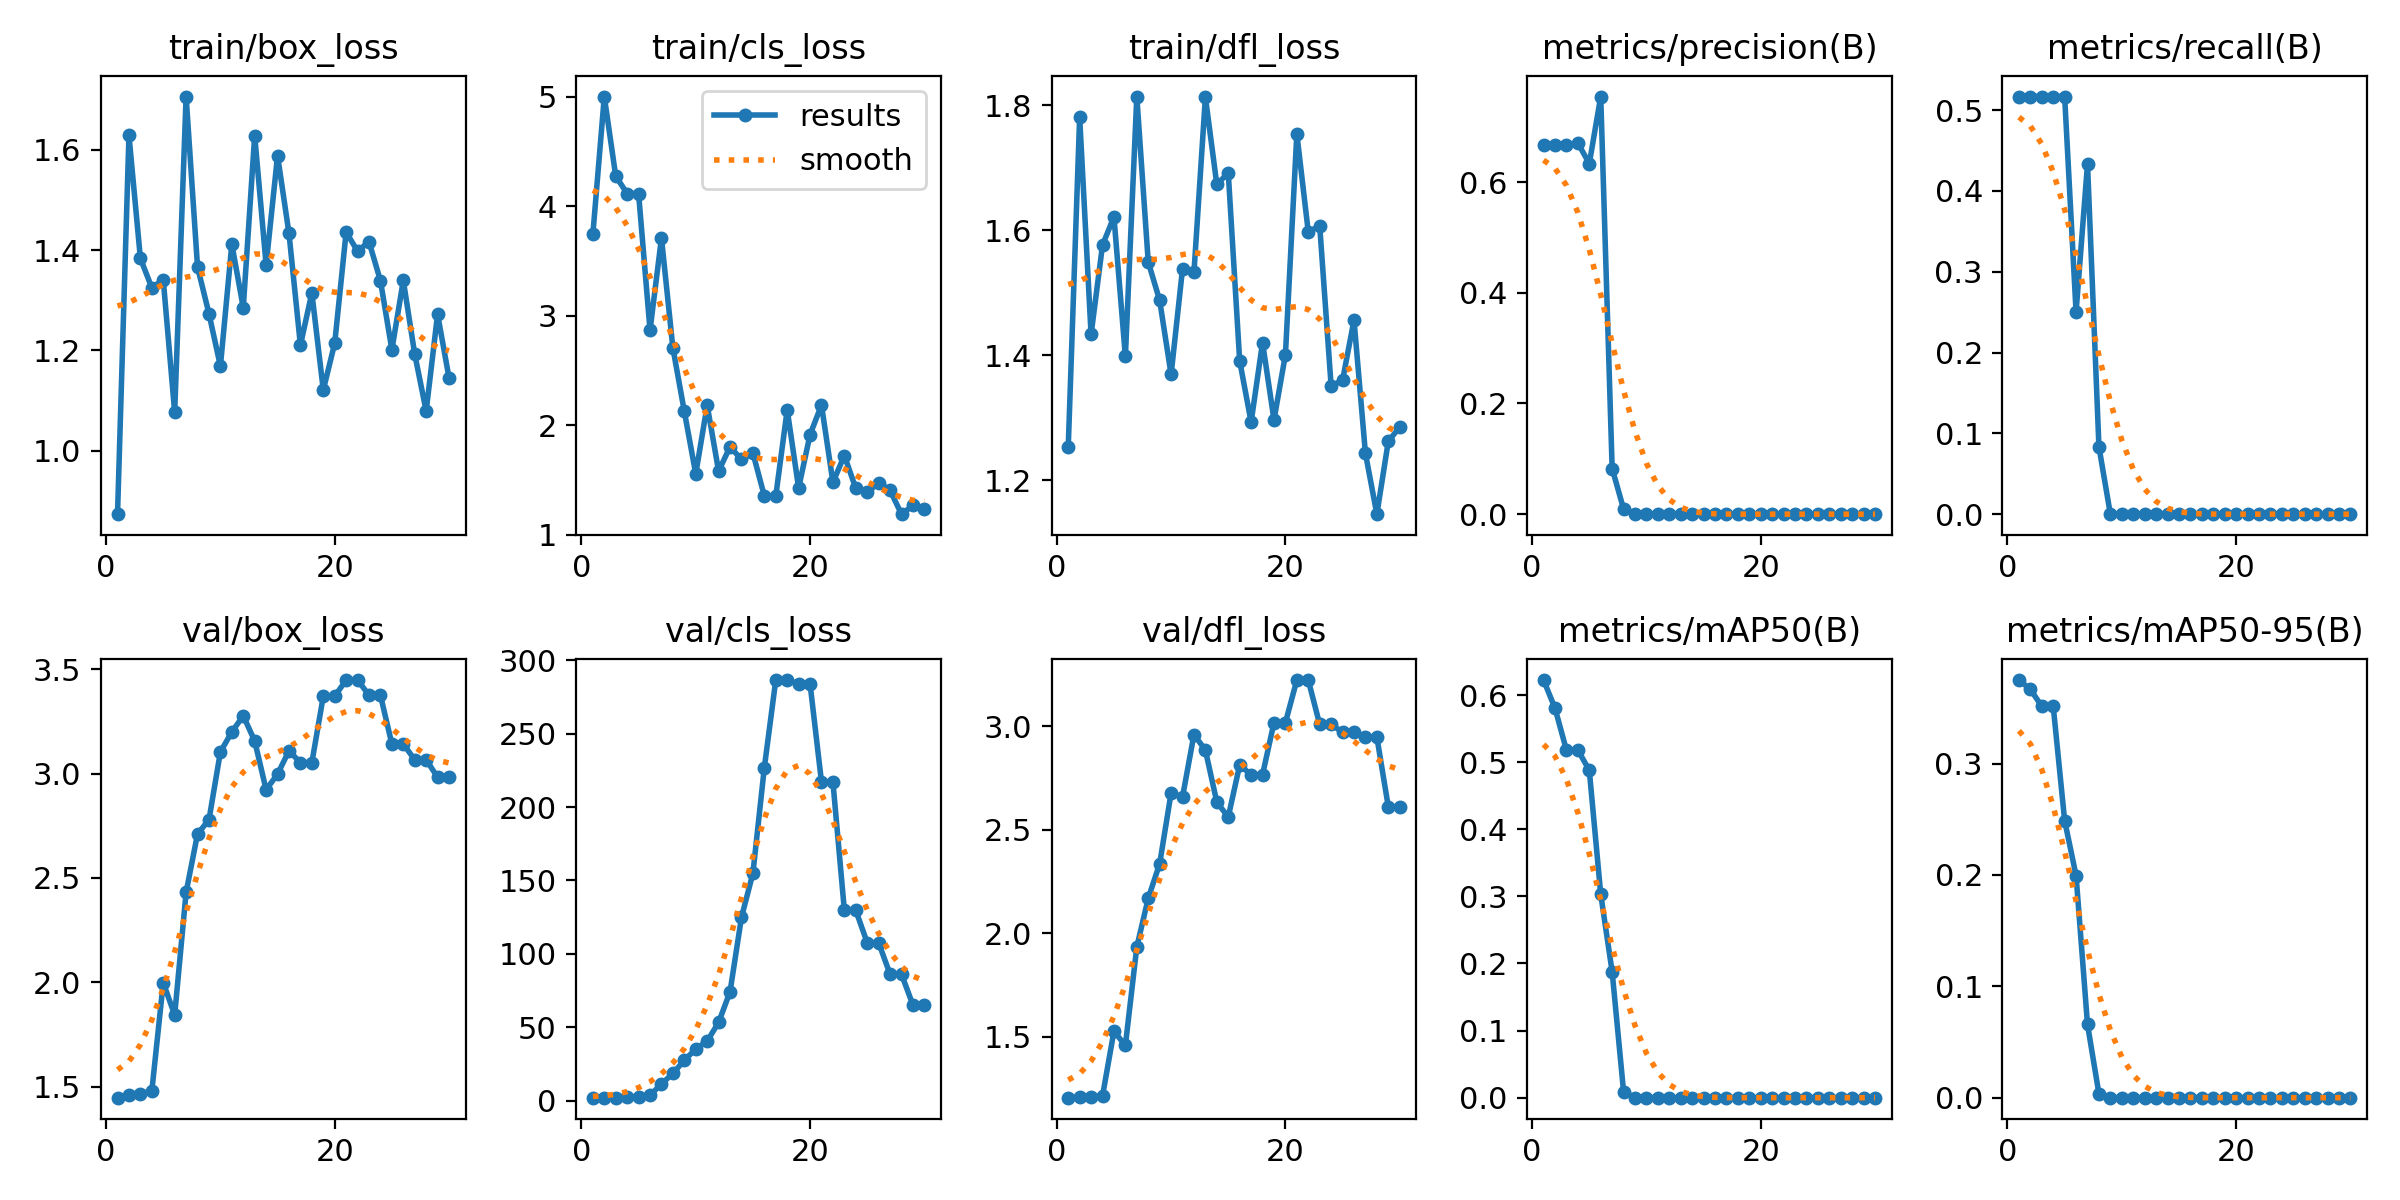

The data file committed next to this chart (first rows):
epoch, time, train/box_loss, train/cls_loss, train/dfl_loss, metrics/precision(B), metrics/recall(B), metrics/mAP50(B), metrics/mAP50-95(B), val/box_loss, val/cls_loss, val/dfl_loss, lr/pg0, lr/pg1, lr/pg2
1, 10.13, 0.8734, 3.745, 1.252, 0.6668, 0.5167, 0.6224, 0.375, 1.446, 2.058, 1.206, 0.1, 0, 0
2, 11.15, 1.629, 5.001, 1.781, 0.6674, 0.5167, 0.5804, 0.3666, 1.459, 2.129, 1.208, 0.09909, 9.04209e-05, 9.04209e-05
3, 11.63, 1.384, 4.274, 1.433, 0.6667, 0.5167, 0.518, 0.3514, 1.466, 2.175, 1.21, 0.09817, 0.0001747, 0.0001747
4, 11.91, 1.325, 4.116, 1.576, 0.6707, 0.5167, 0.5181, 0.3515, 1.478, 2.24, 1.213, 0.09725, 0.0002528, 0.0002528
5, 12.37, 1.341, 4.115, 1.622, 0.6334, 0.5167, 0.4879, 0.2488, 1.997, 2.621, 1.527, 0.09632, 0.0003247, 0.0003247
6, 12.74, 1.076, 2.869, 1.398, 0.7547, 0.25, 0.3032, 0.1993, 1.843, 3.672, 1.458, 0.09539, 0.0003905, 0.0003905
7, 13.32, 1.706, 3.71, 1.814, 0.08253, 0.4333, 0.1875, 0.06572, 2.431, 11.39, 1.933, 0.09445, 0.0004502, 0.0004502
8, 13.91, 1.366, 2.707, 1.549, 0.00926, 0.08333, 0.00871, 0.00348, 2.71, 18.54, 2.168, 0.0935, 0.0005036, 0.0005036
9, 14.26, 1.273, 2.128, 1.488, 0, 0, 0, 0, 2.779, 27.56, 2.335, 0.09255, 0.0005509, 0.0005509
10, 14.64, 1.169, 1.557, 1.369, 0, 0, 0, 0, 3.104, 35.12, 2.677, 0.09159, 0.0005921, 0.0005921
11, 15.23, 1.412, 2.184, 1.538, 0, 0, 0, 0, 3.199, 40.57, 2.658, 0.09063, 0.0006271, 0.0006271
12, 16.08, 1.285, 1.583, 1.533, 0, 0, 0, 0, 3.277, 53.33, 2.959, 0.08966, 0.0006559, 0.0006559
13, 16.42, 1.628, 1.805, 1.813, 0, 0, 0, 0, 3.156, 74.19, 2.884, 0.08868, 0.0006786, 0.0006786
14, 16.76, 1.37, 1.69, 1.673, 0, 0, 0, 0, 2.923, 124.9, 2.633, 0.0877, 0.0006951, 0.0006951
15, 17.11, 1.588, 1.748, 1.692, 0, 0, 0, 0, 2.998, 154.9, 2.561, 0.08671, 0.0007055, 0.0007055
16, 17.65, 1.433, 1.356, 1.391, 0, 0, 0, 0, 3.109, 226.9, 2.812, 0.08571, 0.0007097, 0.0007097
17, 18.03, 1.21, 1.355, 1.293, 0, 0, 0, 0, 3.052, 286.5, 2.765, 0.08471, 0.0007077, 0.0007077
18, 18.58, 1.315, 2.142, 1.42, 0, 0, 0, 0, 3.052, 286.5, 2.765, 0.0837, 0.0006996, 0.0006996
19, 18.92, 1.121, 1.429, 1.297, 0, 0, 0, 0, 3.371, 283.9, 3.016, 0.08269, 0.0006854, 0.0006854
20, 19.45, 1.214, 1.916, 1.401, 0, 0, 0, 0, 3.371, 283.9, 3.016, 0.08166, 0.0006649, 0.0006649
21, 26.73, 1.436, 2.185, 1.755, 0, 0, 0, 0, 3.448, 217, 3.222, 0.08064, 0.0006384, 0.0006384
22, 27.42, 1.398, 1.481, 1.598, 0, 0, 0, 0, 3.448, 217, 3.222, 0.07961, 0.0006056, 0.0006056
23, 27.8, 1.417, 1.725, 1.607, 0, 0, 0, 0, 3.376, 129.7, 3.007, 0.07857, 0.0005667, 0.0005667
24, 28.13, 1.339, 1.426, 1.351, 0, 0, 0, 0, 3.376, 129.7, 3.007, 0.07752, 0.0005217, 0.0005217
25, 28.48, 1.201, 1.388, 1.36, 0, 0, 0, 0, 3.142, 107.6, 2.97, 0.07647, 0.0004704, 0.0004704
26, 28.96, 1.339, 1.476, 1.456, 0, 0, 0, 0, 3.142, 107.6, 2.97, 0.07541, 0.0004131, 0.0004131
27, 29.32, 1.192, 1.407, 1.243, 0, 0, 0, 0, 3.066, 86.1, 2.947, 0.07435, 0.0003495, 0.0003495
28, 29.68, 1.079, 1.19, 1.146, 0, 0, 0, 0, 3.066, 86.1, 2.947, 0.07328, 0.0002798, 0.0002798
29, 30.24, 1.272, 1.27, 1.262, 0, 0, 0, 0, 2.982, 65.15, 2.611, 0.0722, 0.000204, 0.000204
30, 30.56, 1.145, 1.242, 1.285, 0, 0, 0, 0, 2.982, 65.15, 2.611, 0.07112, 0.000122, 0.000122
